2-way image classification set "Dataset" from GitHub (YuriAlcantara1995/M11-Project); label vocabulary: normal, sickle cell.

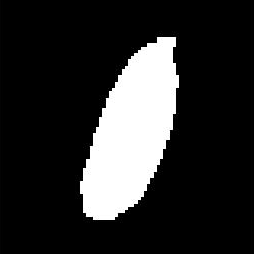
Label: sickle cell

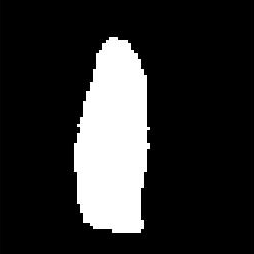
Label: sickle cell

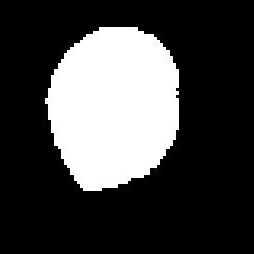
Label: normal

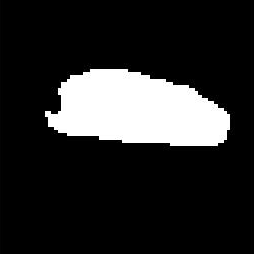
Label: sickle cell

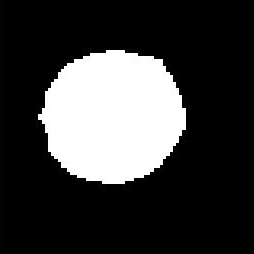
Label: normal

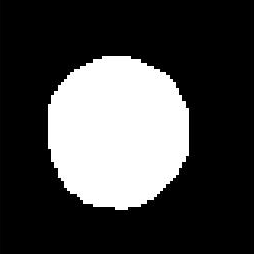
Label: normal
